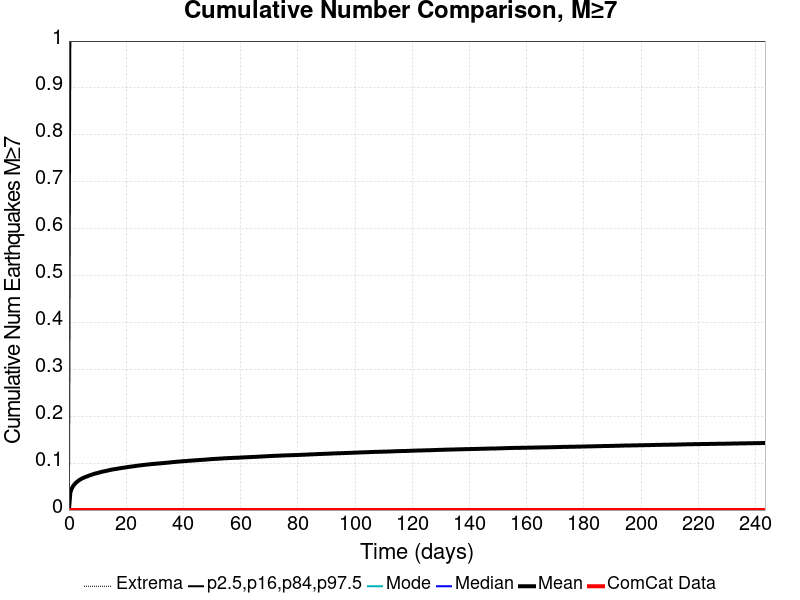

Values plotted in this chart, from the file beside it:
Time (days), ComCat Data, Simulation Mean, Simulation Median, Simulation Mode, Simulation Minimum, Simulation Maximum, 2.5 %-ile, 16 %-ile, 84 %-ile, 97.5 %-ile
0.0, 0.0, 0.0, 0.0, 0.0, 0.0, 0.0, 0.0, 0.0, 0.0, 0.0
0.4875, 0.0, 0.03736, 0.0, 0.0, 0.0, 4.0, 0.0, 0.0, 0.0, 1.0
0.975, 0.0, 0.04579, 0.0, 0.0, 0.0, 5.0, 0.0, 0.0, 0.0, 1.0
1.463, 0.0, 0.05132, 0.0, 0.0, 0.0, 6.0, 0.0, 0.0, 0.0, 1.0
1.95, 0.0, 0.05491, 0.0, 0.0, 0.0, 6.0, 0.0, 0.0, 0.0, 1.0
2.438, 0.0, 0.0582, 0.0, 0.0, 0.0, 6.0, 0.0, 0.0, 0.0, 1.0
2.925, 0.0, 0.06075, 0.0, 0.0, 0.0, 6.0, 0.0, 0.0, 0.0, 1.0
3.413, 0.0, 0.06306, 0.0, 0.0, 0.0, 8.0, 0.0, 0.0, 0.0, 1.0
3.9, 0.0, 0.065, 0.0, 0.0, 0.0, 8.0, 0.0, 0.0, 0.0, 1.0
4.388, 0.0, 0.0667, 0.0, 0.0, 0.0, 8.0, 0.0, 0.0, 0.0, 1.0
4.875, 0.0, 0.06822, 0.0, 0.0, 0.0, 8.0, 0.0, 0.0, 0.0, 1.0
5.363, 0.0, 0.06949, 0.0, 0.0, 0.0, 8.0, 0.0, 0.0, 0.0, 1.0
5.85, 0.0, 0.07077, 0.0, 0.0, 0.0, 8.0, 0.0, 0.0, 0.0, 1.0
6.338, 0.0, 0.07177, 0.0, 0.0, 0.0, 8.0, 0.0, 0.0, 0.0, 1.0
6.825, 0.0, 0.07298, 0.0, 0.0, 0.0, 8.0, 0.0, 0.0, 0.0, 1.0
7.313, 0.0, 0.07416, 0.0, 0.0, 0.0, 8.0, 0.0, 0.0, 0.0, 1.0
7.8, 0.0, 0.07514, 0.0, 0.0, 0.0, 8.0, 0.0, 0.0, 0.0, 1.0
8.288, 0.0, 0.07612, 0.0, 0.0, 0.0, 8.0, 0.0, 0.0, 0.0, 1.0
8.775, 0.0, 0.0771, 0.0, 0.0, 0.0, 8.0, 0.0, 0.0, 0.0, 1.0
9.263, 0.0, 0.07799, 0.0, 0.0, 0.0, 8.0, 0.0, 0.0, 0.0, 1.0
9.75, 0.0, 0.0787, 0.0, 0.0, 0.0, 8.0, 0.0, 0.0, 0.0, 1.0
10.24, 0.0, 0.07943, 0.0, 0.0, 0.0, 8.0, 0.0, 0.0, 0.0, 1.0
10.73, 0.0, 0.08023, 0.0, 0.0, 0.0, 8.0, 0.0, 0.0, 0.0, 1.0
11.21, 0.0, 0.08111, 0.0, 0.0, 0.0, 8.0, 0.0, 0.0, 0.0, 1.0
11.7, 0.0, 0.08191, 0.0, 0.0, 0.0, 8.0, 0.0, 0.0, 0.0, 1.0
12.19, 0.0, 0.08249, 0.0, 0.0, 0.0, 8.0, 0.0, 0.0, 0.0, 1.0
12.68, 0.0, 0.08306, 0.0, 0.0, 0.0, 8.0, 0.0, 0.0, 0.0, 1.0
13.16, 0.0, 0.08376, 0.0, 0.0, 0.0, 8.0, 0.0, 0.0, 0.0, 1.0
13.65, 0.0, 0.08438, 0.0, 0.0, 0.0, 8.0, 0.0, 0.0, 0.0, 1.0
14.14, 0.0, 0.08513, 0.0, 0.0, 0.0, 8.0, 0.0, 0.0, 0.0, 1.0
14.63, 0.0, 0.08571, 0.0, 0.0, 0.0, 8.0, 0.0, 0.0, 0.0, 1.0
15.11, 0.0, 0.08639, 0.0, 0.0, 0.0, 8.0, 0.0, 0.0, 0.0, 1.0
15.6, 0.0, 0.0869, 0.0, 0.0, 0.0, 8.0, 0.0, 0.0, 0.0, 1.0
16.09, 0.0, 0.08734, 0.0, 0.0, 0.0, 8.0, 0.0, 0.0, 0.0, 1.0
16.58, 0.0, 0.08775, 0.0, 0.0, 0.0, 8.0, 0.0, 0.0, 0.0, 1.0
17.06, 0.0, 0.08832, 0.0, 0.0, 0.0, 8.0, 0.0, 0.0, 0.0, 1.0
17.55, 0.0, 0.08885, 0.0, 0.0, 0.0, 8.0, 0.0, 0.0, 0.0, 1.0
18.04, 0.0, 0.08932, 0.0, 0.0, 0.0, 8.0, 0.0, 0.0, 0.0, 1.0
18.53, 0.0, 0.08986, 0.0, 0.0, 0.0, 8.0, 0.0, 0.0, 0.0, 1.0
19.01, 0.0, 0.09021, 0.0, 0.0, 0.0, 8.0, 0.0, 0.0, 0.0, 1.0
19.5, 0.0, 0.09067, 0.0, 0.0, 0.0, 8.0, 0.0, 0.0, 0.0, 1.0
19.99, 0.0, 0.09108, 0.0, 0.0, 0.0, 8.0, 0.0, 0.0, 0.0, 1.0
20.48, 0.0, 0.0916, 0.0, 0.0, 0.0, 8.0, 0.0, 0.0, 0.0, 1.0
20.96, 0.0, 0.09207, 0.0, 0.0, 0.0, 8.0, 0.0, 0.0, 0.0, 1.0
21.45, 0.0, 0.09248, 0.0, 0.0, 0.0, 8.0, 0.0, 0.0, 0.0, 1.0
21.94, 0.0, 0.09282, 0.0, 0.0, 0.0, 8.0, 0.0, 0.0, 0.0, 1.0
22.43, 0.0, 0.09326, 0.0, 0.0, 0.0, 8.0, 0.0, 0.0, 0.0, 1.0
22.91, 0.0, 0.09365, 0.0, 0.0, 0.0, 8.0, 0.0, 0.0, 0.0, 1.0
23.4, 0.0, 0.09414, 0.0, 0.0, 0.0, 9.0, 0.0, 0.0, 0.0, 1.0
23.89, 0.0, 0.09456, 0.0, 0.0, 0.0, 9.0, 0.0, 0.0, 0.0, 1.0
24.38, 0.0, 0.09488, 0.0, 0.0, 0.0, 9.0, 0.0, 0.0, 0.0, 1.0
24.86, 0.0, 0.09532, 0.0, 0.0, 0.0, 9.0, 0.0, 0.0, 0.0, 1.0
25.35, 0.0, 0.09565, 0.0, 0.0, 0.0, 9.0, 0.0, 0.0, 0.0, 1.0
25.84, 0.0, 0.09605, 0.0, 0.0, 0.0, 9.0, 0.0, 0.0, 0.0, 1.0
26.33, 0.0, 0.09633, 0.0, 0.0, 0.0, 9.0, 0.0, 0.0, 0.0, 1.0
26.81, 0.0, 0.09667, 0.0, 0.0, 0.0, 9.0, 0.0, 0.0, 0.0, 1.0
27.3, 0.0, 0.09702, 0.0, 0.0, 0.0, 9.0, 0.0, 0.0, 0.0, 1.0
27.79, 0.0, 0.09734, 0.0, 0.0, 0.0, 9.0, 0.0, 0.0, 0.0, 1.0
28.28, 0.0, 0.09755, 0.0, 0.0, 0.0, 9.0, 0.0, 0.0, 0.0, 1.0
28.76, 0.0, 0.09794, 0.0, 0.0, 0.0, 9.0, 0.0, 0.0, 0.0, 1.0
... 440 more rows
